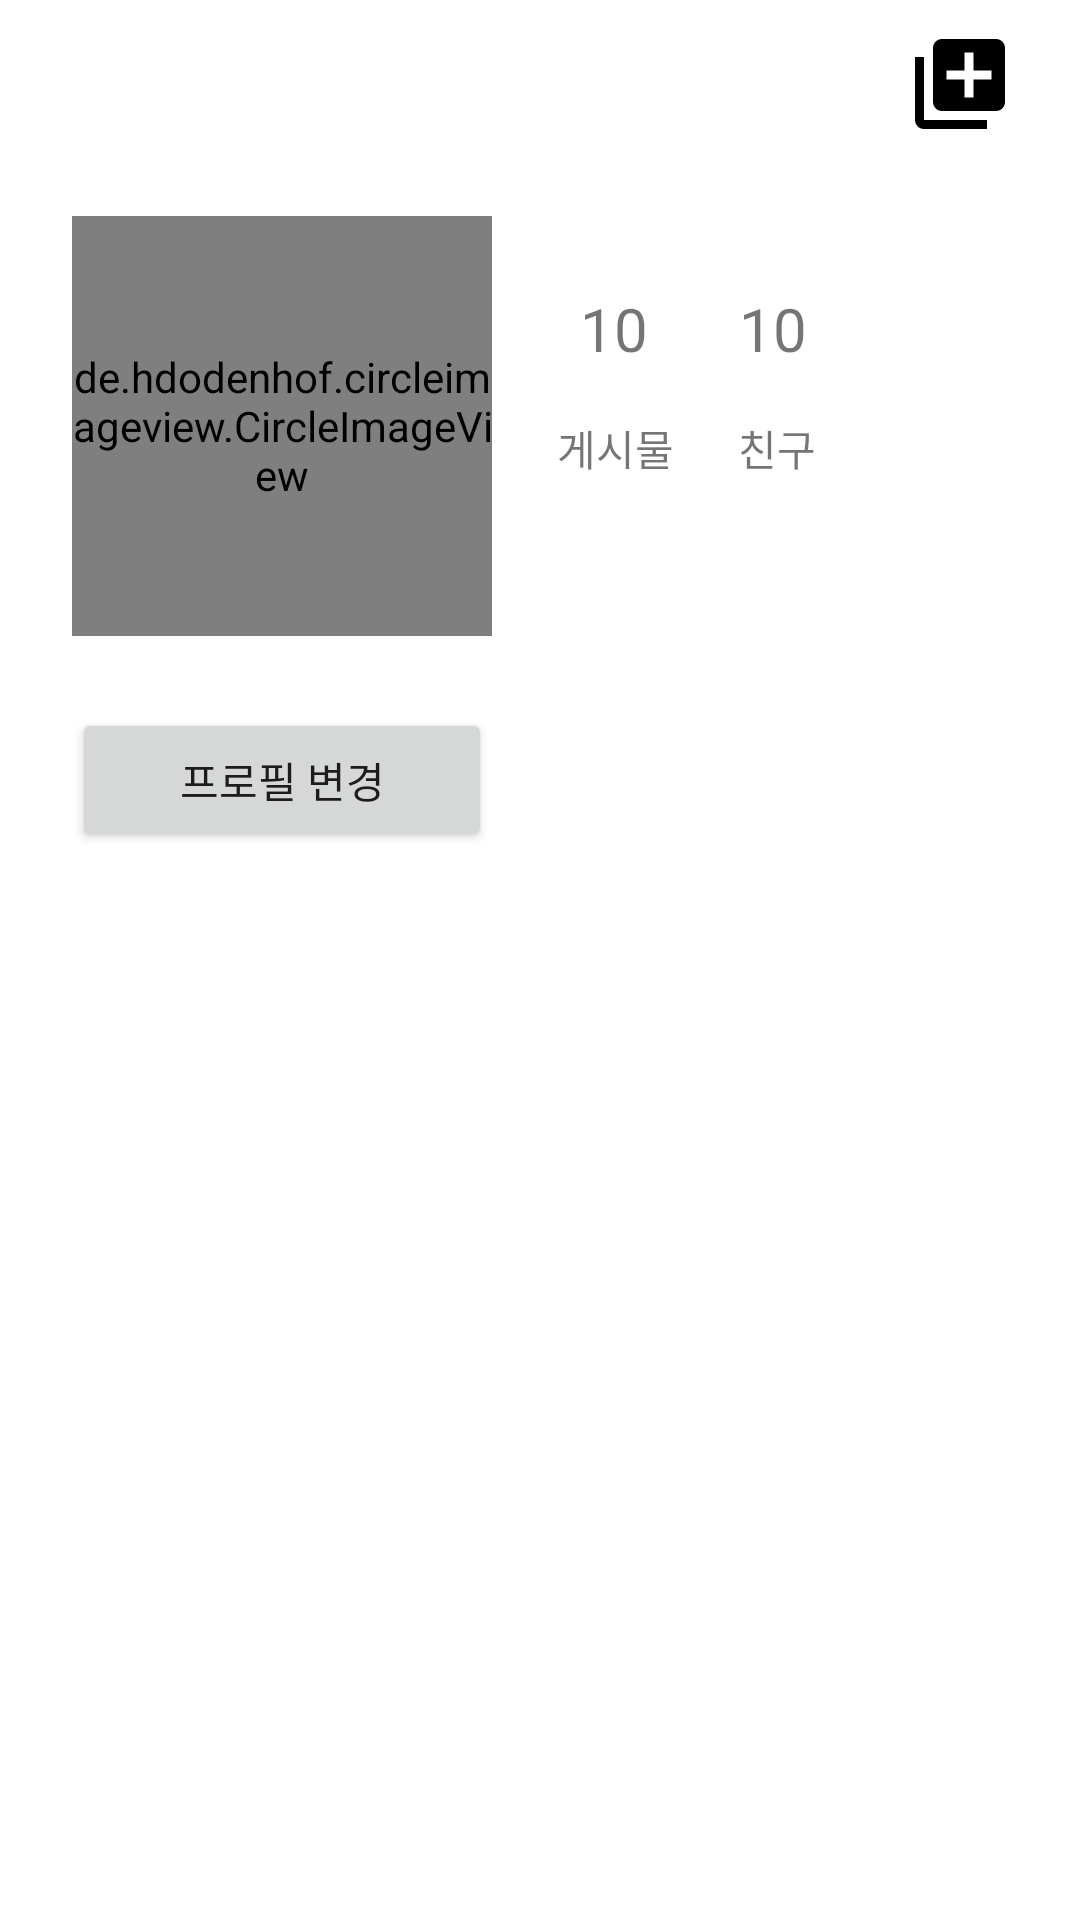

Reconstruct the res/layout file that produces this screen, plus the resources it refers to.
<!-- AndroidManifest.xml: application theme Theme.FirebaseStoreAndAuth -->
<!-- res/layout/fragment_profile_main.xml -->
<?xml version="1.0" encoding="utf-8"?>
<androidx.constraintlayout.widget.ConstraintLayout xmlns:android="http://schemas.android.com/apk/res/android"
    xmlns:app="http://schemas.android.com/apk/res-auto"
    xmlns:tools="http://schemas.android.com/tools"
    android:layout_width="match_parent"
    android:layout_height="match_parent">


    <ImageView
        android:id="@+id/imageView5"
        android:layout_width="110dp"
        android:layout_height="150dp"
        android:layout_marginBottom="100dp"
        app:layout_constraintBottom_toBottomOf="parent"
        app:layout_constraintEnd_toStartOf="@+id/imageView6"
        app:layout_constraintHorizontal_bias="0.5"
        app:layout_constraintStart_toEndOf="@+id/imageView4"
        app:srcCompat="@drawable/ic_launcher_foreground" />

    <ImageView
        android:id="@+id/imageView6"
        android:layout_width="110dp"
        android:layout_height="150dp"
        android:layout_marginEnd="4dp"
        android:layout_marginBottom="100dp"
        app:layout_constraintBottom_toBottomOf="parent"
        app:layout_constraintEnd_toEndOf="parent"
        app:layout_constraintHorizontal_bias="0.5"
        app:layout_constraintStart_toEndOf="@+id/imageView5"
        app:srcCompat="@drawable/ic_launcher_foreground" />

    <ImageView
        android:id="@+id/imageView4"
        android:layout_width="110dp"
        android:layout_height="150dp"
        android:layout_marginStart="4dp"
        android:layout_marginBottom="100dp"
        app:layout_constraintBottom_toBottomOf="parent"
        app:layout_constraintEnd_toStartOf="@+id/imageView5"
        app:layout_constraintHorizontal_bias="0.5"
        app:layout_constraintStart_toStartOf="parent"
        app:srcCompat="@drawable/ic_launcher_foreground" />

    <ImageView
        android:id="@+id/imageView3"
        android:layout_width="110dp"
        android:layout_height="150dp"
        android:layout_marginTop="320dp"
        android:layout_marginEnd="4dp"
        android:layout_marginBottom="32dp"
        app:layout_constraintBottom_toTopOf="@+id/imageView6"
        app:layout_constraintEnd_toEndOf="parent"
        app:layout_constraintHorizontal_bias="0.5"
        app:layout_constraintStart_toEndOf="@+id/imageView2"
        app:layout_constraintTop_toTopOf="parent"
        app:srcCompat="@drawable/ic_launcher_foreground" />

    <ImageView
        android:id="@+id/imageView2"
        android:layout_width="110dp"
        android:layout_height="150dp"
        android:layout_marginTop="320dp"
        android:layout_marginBottom="32dp"
        app:layout_constraintBottom_toTopOf="@+id/imageView5"
        app:layout_constraintEnd_toStartOf="@+id/imageView3"
        app:layout_constraintHorizontal_bias="0.5"
        app:layout_constraintStart_toEndOf="@+id/imageView"
        app:layout_constraintTop_toTopOf="parent"
        app:srcCompat="@drawable/ic_launcher_foreground" />

    <ImageView
        android:id="@+id/imageView"
        android:layout_width="110dp"
        android:layout_height="150dp"
        android:layout_marginStart="4dp"
        android:layout_marginTop="320dp"
        android:layout_marginBottom="32dp"
        app:layout_constraintBottom_toTopOf="@+id/imageView4"
        app:layout_constraintEnd_toStartOf="@+id/imageView2"
        app:layout_constraintHorizontal_bias="0.5"
        app:layout_constraintStart_toStartOf="parent"
        app:layout_constraintTop_toTopOf="parent"
        app:srcCompat="@drawable/ic_launcher_foreground" />

    <TextView
        android:id="@+id/friend"
        android:layout_width="wrap_content"
        android:layout_height="wrap_content"
        android:layout_marginTop="16dp"
        android:layout_marginEnd="88dp"
        android:text="@string/friend"
        app:layout_constraintEnd_toEndOf="parent"
        app:layout_constraintTop_toBottomOf="@+id/friendNumber" />

    <TextView
        android:id="@+id/friendNumber"
        android:layout_width="wrap_content"
        android:layout_height="wrap_content"
        android:layout_marginTop="96dp"
        android:layout_marginEnd="91dp"
        android:text="@string/post_number"
        android:textSize="20sp"
        app:layout_constraintEnd_toEndOf="parent"
        app:layout_constraintTop_toTopOf="parent" />

    <de.hdodenhof.circleimageview.CircleImageView
        android:id="@+id/profile"
        android:layout_width="140dp"
        android:layout_height="140dp"
        android:layout_marginStart="24dp"
        android:layout_marginTop="16dp"
        app:civ_border_color="#00FFFF"
        app:civ_border_overlay="true"
        app:civ_border_width="2dp"
        app:layout_constraintStart_toStartOf="parent"
        app:layout_constraintTop_toBottomOf="@+id/profile_toolbar"
        app:srcCompat="@drawable/ic_launcher_foreground" />

    <Button
        android:id="@+id/buttonProfile"
        android:layout_width="140dp"
        android:layout_height="48dp"
        android:layout_marginStart="24dp"
        android:layout_marginTop="24dp"
        android:text="@string/profile_change"
        app:layout_constraintStart_toStartOf="parent"
        app:layout_constraintTop_toBottomOf="@+id/profile" />

    <TextView
        android:id="@+id/postNumber"
        android:layout_width="wrap_content"
        android:layout_height="wrap_content"
        android:layout_marginTop="96dp"
        android:layout_marginEnd="1dp"
        android:text="@string/post_number"
        android:textSize="20sp"
        app:layout_constraintEnd_toStartOf="@+id/friendNumber"
        app:layout_constraintStart_toEndOf="@+id/profile"
        app:layout_constraintTop_toTopOf="parent" />

    <TextView
        android:id="@+id/post"
        android:layout_width="wrap_content"
        android:layout_height="wrap_content"
        android:layout_marginTop="16dp"
        android:text="@string/post"
        app:layout_constraintEnd_toStartOf="@+id/friend"
        app:layout_constraintStart_toEndOf="@+id/profile"
        app:layout_constraintTop_toBottomOf="@+id/postNumber" />

    <androidx.appcompat.widget.Toolbar
        android:id="@+id/profile_toolbar"
        android:layout_width="match_parent"
        android:layout_height="wrap_content"
        android:background="@color/white"
        android:minHeight="?attr/actionBarSize"
        android:theme="?attr/actionBarTheme"
        android:visibility="visible"
        app:layout_constraintEnd_toEndOf="parent"
        app:layout_constraintStart_toStartOf="parent"
        app:layout_constraintTop_toTopOf="parent" />

    <ImageButton
        android:id="@+id/buttonUpload"
        android:layout_width="wrap_content"
        android:layout_height="wrap_content"
        android:layout_marginEnd="16dp"
        android:background="@color/white"
        android:minWidth="48dp"
        android:minHeight="48dp"
        app:layout_constraintBottom_toBottomOf="@+id/profile_toolbar"
        app:layout_constraintEnd_toEndOf="@+id/profile_toolbar"
        app:layout_constraintTop_toTopOf="@+id/profile_toolbar"
        app:srcCompat="@drawable/ic_setting_plusbutton"
        tools:ignore="SpeakableTextPresentCheck" />

    <ImageButton
        android:id="@+id/setting_button"
        android:layout_width="wrap_content"
        android:layout_height="wrap_content"
        android:layout_marginStart="24dp"
        android:background="@color/white"
        android:scaleX="1.7"
        android:scaleY="1.7"
        android:src="@drawable/ic_baseline_logout_24"
        android:text="Button"
        app:layout_constraintBottom_toBottomOf="@+id/profile_toolbar"
        app:layout_constraintStart_toStartOf="@+id/profile_toolbar"
        app:layout_constraintTop_toTopOf="@+id/profile_toolbar" />


</androidx.constraintlayout.widget.ConstraintLayout>
<!-- resources referenced by this layout -->
<resources>
  <!-- drawable ic_launcher_foreground: png bitmap (mipmap-hdpi, 2865 bytes) -->
  <!-- drawable ic_setting_plusbutton (drawable-v24) -->
  <vector xmlns:android="http://schemas.android.com/apk/res/android"
      android:width="36dp"
      android:height="36dp"
      android:tint="#000000"
      android:viewportWidth="24"
      android:viewportHeight="24">
      <path
          android:fillColor="@android:color/white"
          android:pathData="M4,6L2,6v14c0,1.1 0.9,2 2,2h14v-2L4,20L4,6zM20,2L8,2c-1.1,0 -2,0.9 -2,2v12c0,1.1 0.9,2 2,2h12c1.1,0 2,-0.9 2,-2L22,4c0,-1.1 -0.9,-2 -2,-2zM19,11h-4v4h-2v-4L9,11L9,9h4L13,5h2v4h4v2z" />
  </vector>
  <string name="friend">친구</string>
  <string name="post">게시물</string>
  <string name="post_number">10</string>
  <string name="profile_change">프로필 변경</string>
  <style name="Theme.FirebaseStoreAndAuth" parent="Theme.MaterialComponents.DayNight.NoActionBar">
          
          <item name="colorPrimary">#808080</item>
          <item name="colorPrimaryVariant">@color/purple_700</item>
          <item name="colorOnPrimary">@color/white</item>
          
          <item name="colorSecondary">@color/teal_200</item>
          <item name="colorSecondaryVariant">@color/teal_700</item>
          <item name="colorOnSecondary">@color/black</item>
          
          <item name="android:statusBarColor">#939393</item>
          
      </style>
  <!-- not gathered from this repository: default colours our renderer supplied (Android Studio template values) -->
  <color name="purple_700">#FF3700B3</color>
  <color name="teal_200">#FF03DAC5</color>
  <color name="teal_700">#FF018786</color>
  <color name="black">#FF000000</color>
  <color name="white">#FFFFFFFF</color>
</resources>
